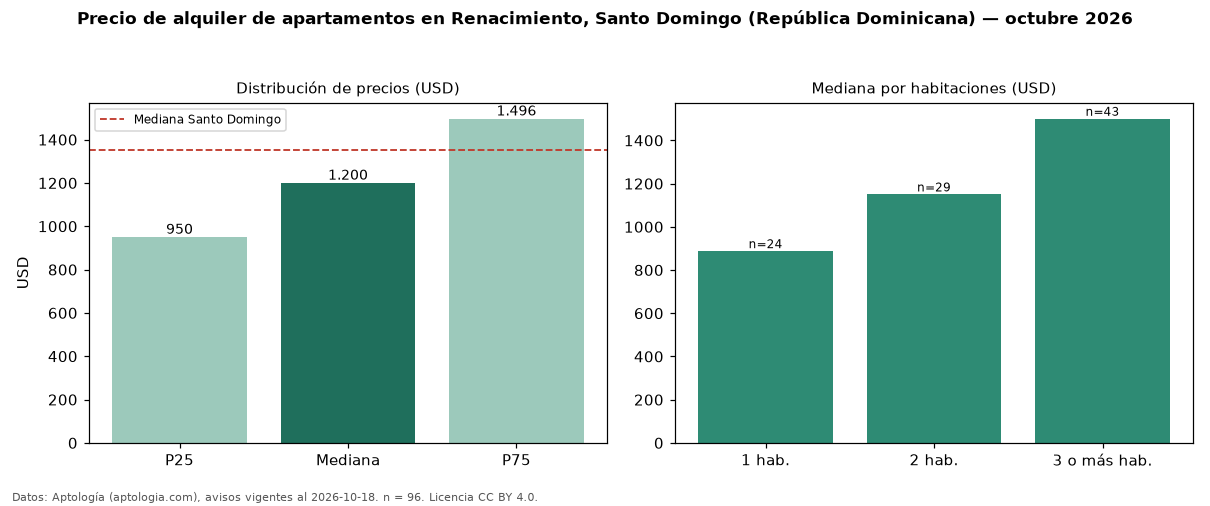

Data behind this chart, as committed beside it:
seccion, metrica, valor, moneda, n
precio, p25, 950.0, USD, 96
precio, mediana, 1200, USD, 96
precio, p75, 1496, USD, 96
precio, minimo, 750.0, USD, 96
precio, maximo, 3000, USD, 96
m2, mediana_precio_m2, 8.95, USD, 88
m2, area_mediana_m2, 139.5, m2, 88
banos, mediana_banos, 2.0, , 
habitaciones, 1, 887.5, USD, 24
habitaciones, 2, 1150, USD, 29
habitaciones, 3+, 1500, USD, 43
ciudad, mediana_ciudad_referencia, 1350, USD, 
ciudad, mediana_m2_ciudad, 12.5, USD, 
fuente, fecha_datos, 2026-10-18, , 
fuente, atribucion, https://www.aptologia.com/do/alquiler/sa…, , 
fuente, licencia, CC BY 4.0, , 
